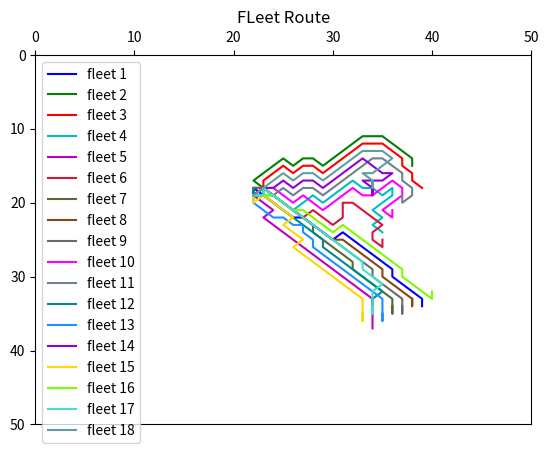

Source code (Python):
# -*- coding: utf-8 -*-
import numpy as np
import matplotlib.pyplot as plt  
start = [19,22]
dir = [[ -1, 0 ],[ -1, 1 ],[ 0, 1 ],[ 1, 1 ],[ 1, 0 ],[ 1, -1 ],[ 0, -1 ],[ -1, -1 ]]; 

fleet = [
	[0, 3, 3, 3, 3, 2, 3, 3, 3, 1, 3, 3, 3, 3, 3, 4, 3, 3, 3, 4],
	[2, 0, 7, 1, 1, 1, 3, 1, 2, 3, 1, 1, 1, 1, 2, 2, 3, 3, 3, 4],
	[1, 0, 1, 1, 3, 1, 2, 3, 1, 1, 1, 1, 2, 2, 3, 3, 4, 3, 4, 3],
	[2, 2, 3, 3, 1, 1, 3, 1, 1, 1, 3, 2, 3, 1, 4, 5, 5, 3, 5, 3],
	[0, 4, 3, 3, 5, 3, 3, 3, 3, 3, 3, 3, 3, 3, 3, 3, 4, 4, 4, 4],
	[0, 2, 3, 3, 3, 3, 1, 3, 3, 1, 0, 0, 2, 3, 3, 3, 5, 4, 3, 0],
	[0, 2, 3, 3, 3, 3, 3, 4, 3, 3, 3, 3, 4, 3, 3, 3, 3, 4, 4, 0],
	[0, 2, 3, 3, 3, 3, 3, 3, 3, 2, 3, 3, 3, 3, 4, 3, 3, 3, 4, 0],
	[0, 2, 3, 3, 3, 3, 3, 3, 3, 3, 3, 3, 3, 4, 3, 3, 3, 4, 4, 0],
	[1, 2, 3, 3, 1, 3, 3, 1, 1, 1, 3, 2, 1, 1, 3, 4, 5, 5, 3, 0],
	[1, 3, 1, 3, 1, 2, 3, 1, 1, 1, 1, 1, 2, 3, 3, 4, 3, 4, 5, 0],
	[0, 4, 2, 3, 3, 3, 3, 3, 3, 4, 3, 3, 3, 3, 3, 3, 5, 4, 4, 0],
	[4, 3, 3, 2, 3, 2, 4, 3, 4, 3, 3, 3, 3, 3, 3, 3, 4, 4, 4, 0],
	[1, 2, 1, 3, 1, 2, 3, 1, 1, 1, 1, 3, 3, 2, 5, 6, 6, 3, 4, 0],
	[4, 1, 3, 3, 3, 5, 3, 3, 5, 3, 3, 3, 3, 3, 3, 3, 4, 4, 4, 0],
	[2, 2, 3, 3, 2, 3, 3, 3, 1, 3, 3, 3, 3, 3, 3, 4, 3, 3, 3, 0],
	[2, 0, 3, 3, 3, 3, 3, 3, 3, 3, 3, 3, 4, 3, 3, 5, 4, 4, 4, 0],
	[1, 1, 1, 3, 1, 2, 3, 1, 1, 1, 1, 2, 2, 3, 5, 5, 6, 3, 4, 0]
]
#fleet = [
#        [2, 0, 2, 1, 3, 1, 2, 3, 1, 1, 1, 1, 3, 3, 2, 5, 6, 7],
#        [1, 0, 1, 2, 3, 1, 2, 3, 1, 1, 1, 1, 2, 2, 2, 3, 3, 3],
#        [3, 4, 3, 2, 3, 1, 3, 3, 3, 1, 3, 3, 3, 2, 3, 3, 3, 3],
#        [2, 3, 3, 3, 1, 1, 3, 1, 1, 1, 2, 2, 3, 1, 4, 5, 5, 4],
#        [1, 1, 3, 3, 1, 3, 3, 1, 1, 1, 2, 1, 1, 2, 3, 4, 3, 4],
#        [0, 4, 5, 4, 3, 3, 3, 3, 3, 3, 3, 3, 3, 3, 3, 3, 4, 4],
#        [0, 3, 3, 3, 3, 3, 3, 3, 3, 1, 3, 3, 3, 2, 3, 3, 3, 3],
#        [3, 0, 3, 3, 3, 3, 1, 3, 3, 1, 0, 0, 3, 3, 3, 4, 4, 2],
#        [4, 3, 2, 3, 4, 3, 3, 3, 3, 3, 3, 3, 3, 3, 3, 4, 4, 4],
#        [2, 4, 3, 3, 3, 3, 3, 3, 3, 1, 3, 3, 3, 2, 3, 3, 3, 3],
#        [2, 4, 3, 3, 3, 3, 3, 3, 3, 3, 3, 3, 2, 3, 3, 3, 4, 4],
#        [0, 4, 6, 0, 0, 1, 1, 1, 2, 3, 1, 2, 3, 1, 6, 1, 2, 1],
#        [2, 3, 2, 3, 1, 3, 3, 1, 1, 2, 1, 2, 1, 1, 3, 4, 5, 5],
#        [2, 0, 7, 1, 1, 2, 3, 1, 2, 3, 1, 1, 1, 1, 2, 2, 2, 3],
#        [3, 0, 3, 3, 3, 3, 3, 3, 3, 3, 3, 3, 3, 2, 3, 3, 3, 4],
#        [4, 2, 3, 3, 3, 3, 3, 3, 3, 3, 3, 3, 3, 3, 3, 4, 4, 4],
#        [2, 2, 2, 3, 1, 1, 3, 1, 1, 1, 1, 1, 2, 2, 3, 3, 4, 3],
#        [4, 4, 3, 3, 3, 3, 3, 3, 3, 3, 3, 3, 3, 3, 4, 4, 4, 4]
#]
route = []
for i in range(len(fleet)):
    x = []
    y = []
    cur = [19,22]
    x.append(cur[0])
    y.append(cur[1])
    for j in range(len(fleet[i])):
        move = dir[fleet[i][j]]
        cur[0] = cur[0] + move[0]
        cur[1] = cur[1] + move[1] 
        x.append(cur[0])
        y.append(cur[1])
    route.append([x,y])
#    print(route, "\n\n")

l1=plt.plot(route[0][1],route[0][0],'b',label='fleet 1')
l2=plt.plot(route[1][1],route[1][0],'g',label='fleet 2')
l3=plt.plot(route[2][1],route[2][0],'r',label='fleet 3')
l4=plt.plot(route[3][1],route[3][0],'c',label='fleet 4')
l5=plt.plot(route[4][1],route[4][0],'m',label='fleet 5')
l6=plt.plot(route[5][1],route[5][0],'#DC143C',label='fleet 6')
l7=plt.plot(route[6][1],route[6][0],'#556B2F',label='fleet 7')
l8=plt.plot(route[7][1],route[7][0],'#8B4513',label='fleet 8')
l9=plt.plot(route[8][1],route[8][0],'#696969',label='fleet 9')
l10=plt.plot(route[9][1],route[9][0],'#FF00FF',label='fleet 10')
l11=plt.plot(route[10][1],route[10][0],'#708090',label='fleet 11')
l12=plt.plot(route[11][1],route[11][0],'#008B8B',label='fleet 12')
l13=plt.plot(route[12][1],route[12][0],'#1E90FF',label='fleet 13')
l14=plt.plot(route[13][1],route[13][0],'#9400D3',label='fleet 14')
l15=plt.plot(route[14][1],route[14][0],'#FFD700',label='fleet 15')
l16=plt.plot(route[15][1],route[15][0],'#7CFC00',label='fleet 16')
l17=plt.plot(route[16][1],route[16][0],'#40E0D0',label='fleet 17')
l18=plt.plot(route[17][1],route[17][0],'#5F9EA0',label='fleet 18')

plt.title('FLeet Route')
plt.axis([0, 50, 0, 50])
plt.legend()
ax = plt.gca()
ax.xaxis.set_ticks_position('top')
ax.invert_yaxis()

plt.show()